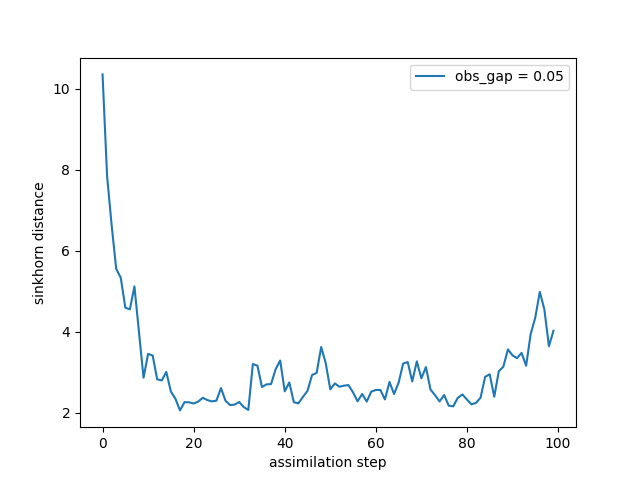

The data file committed next to this chart (first rows):
time, sinkhorn_div
0, 10.35
1, 7.834
2, 6.623
3, 5.548
4, 5.331
5, 4.591
6, 4.551
7, 5.116
8, 3.983
9, 2.862
10, 3.45
11, 3.409
12, 2.821
13, 2.794
14, 3.004
15, 2.52
16, 2.342
17, 2.054
18, 2.257
19, 2.253
20, 2.224
21, 2.27
22, 2.365
23, 2.309
24, 2.276
25, 2.295
26, 2.604
27, 2.291
28, 2.186
29, 2.197
30, 2.261
31, 2.136
32, 2.066
33, 3.199
34, 3.159
35, 2.632
36, 2.696
37, 2.704
38, 3.069
39, 3.286
40, 2.525
41, 2.744
42, 2.254
43, 2.228
44, 2.389
45, 2.535
46, 2.928
47, 2.978
48, 3.619
49, 3.221
50, 2.573
51, 2.72
52, 2.639
53, 2.665
54, 2.679
55, 2.498
56, 2.278
57, 2.459
58, 2.271
59, 2.517
... 40 more rows
